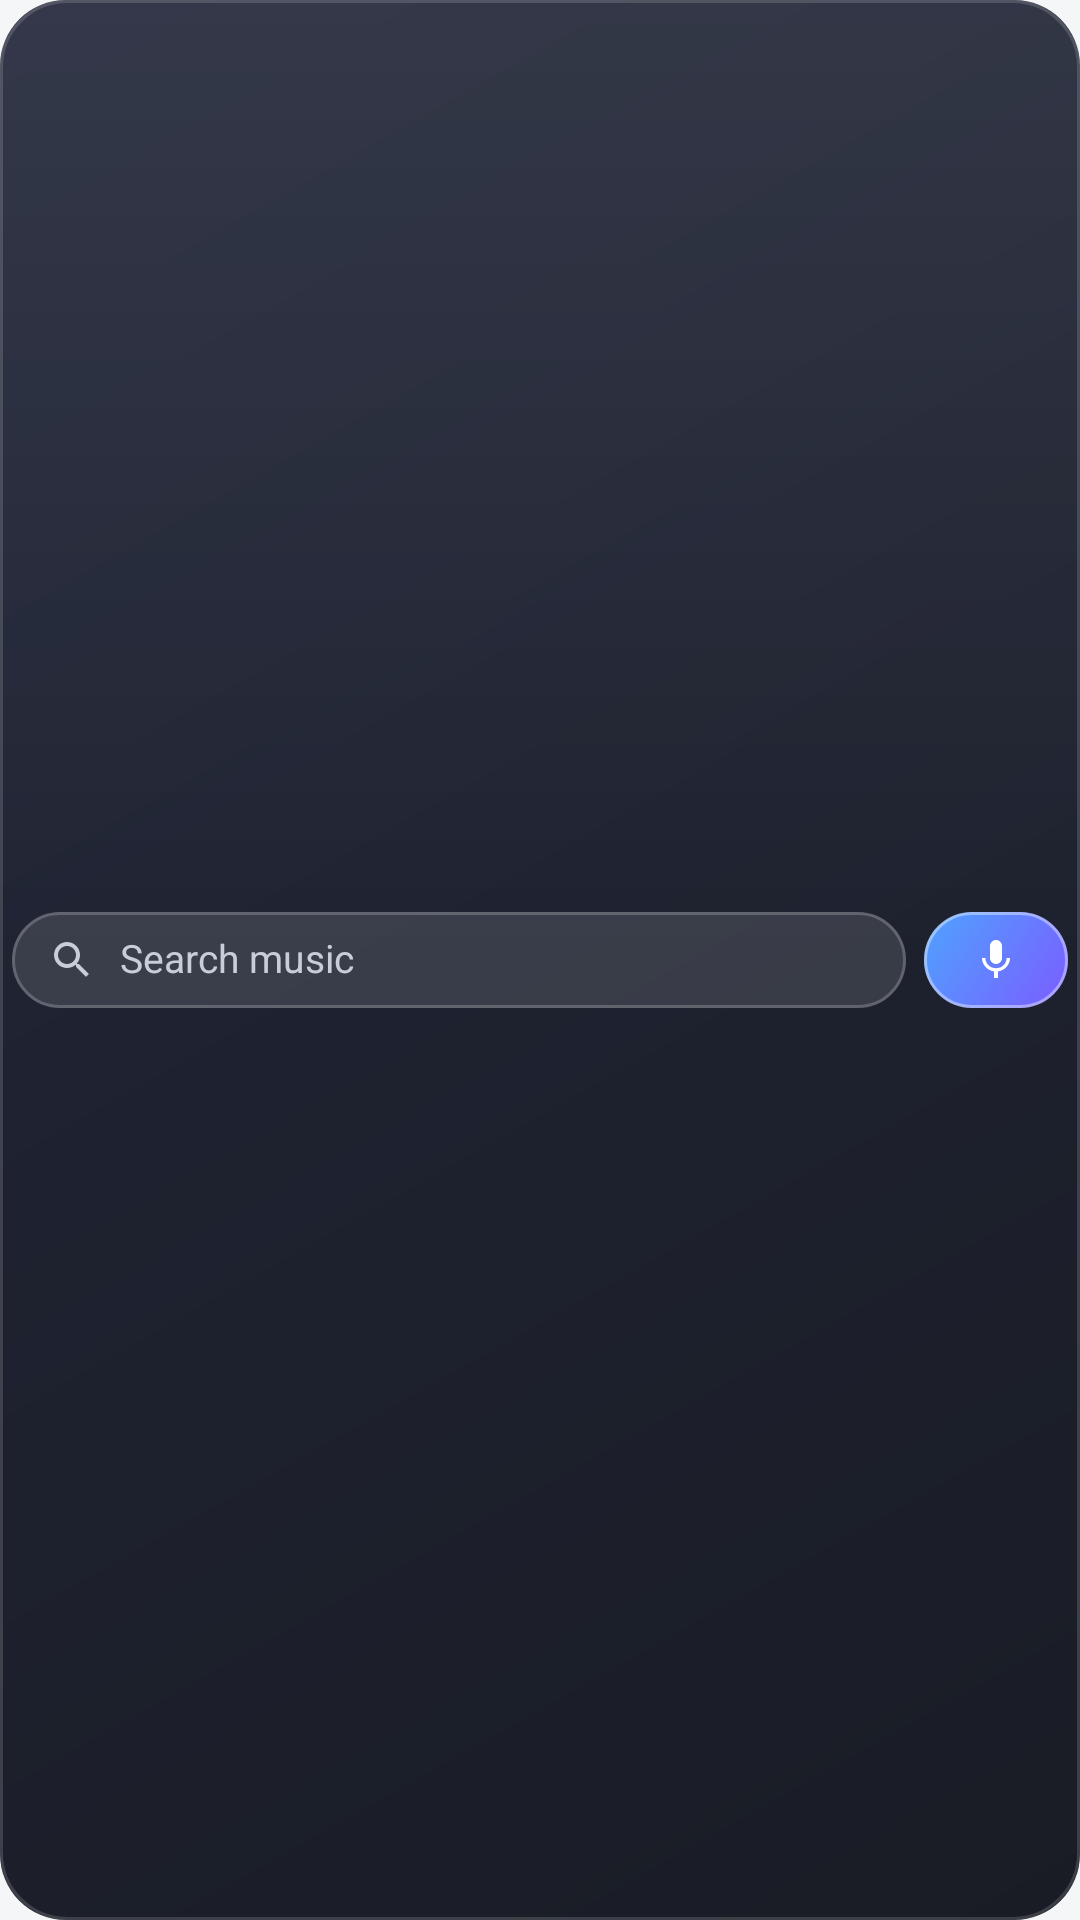

The Android layout XML behind this screen, and the referenced resources:
<!-- AndroidManifest.xml: application theme Theme.FXSoundLite -->
<!-- res/layout/widget_music_search.xml -->
<?xml version="1.0" encoding="utf-8"?>
<LinearLayout xmlns:android="http://schemas.android.com/apk/res/android"
    android:id="@+id/musicSearchRoot"
    android:layout_width="match_parent"
    android:layout_height="match_parent"
    android:orientation="horizontal"
    android:gravity="center_vertical"
    android:background="@drawable/widget_bg"
    android:paddingLeft="4dp"
    android:paddingRight="4dp"
    android:paddingTop="4dp"
    android:paddingBottom="4dp">
    <LinearLayout
        android:id="@+id/musicSearchPill"
        android:layout_width="0dp"
        android:layout_height="32dp"
        android:layout_weight="1"
        android:orientation="horizontal"
        android:gravity="center_vertical"
        android:background="@drawable/widget_search_pill_bg"
        android:paddingLeft="12dp"
        android:paddingRight="8dp"
        android:contentDescription="@string/widget_search_hint">
        <ImageView
            android:layout_width="16dp"
            android:layout_height="16dp"
            android:src="@drawable/ic_widget_search" />
        <TextView
            android:layout_width="0dp"
            android:layout_height="wrap_content"
            android:layout_weight="1"
            android:layout_marginLeft="8dp"
            android:includeFontPadding="false"
            android:text="@string/widget_search_hint"
            android:textColor="#C7CEDA"
            android:textSize="13sp"
            android:maxLines="1"
            android:ellipsize="end" />
    </LinearLayout>
    <ImageView
        android:id="@+id/musicDetectButton"
        android:layout_width="wrap_content"
        android:layout_height="32dp"
        android:layout_marginLeft="6dp"
        android:paddingLeft="12dp"
        android:paddingRight="12dp"
        android:paddingTop="8dp"
        android:paddingBottom="8dp"
        android:src="@drawable/ic_mic"
        android:background="@drawable/widget_detect_bg"
        android:contentDescription="@string/detect_tile" />
</LinearLayout>
<!-- resources referenced by this layout -->
<resources>
  <!-- drawable ic_mic (drawable) -->
  <vector xmlns:android="http://schemas.android.com/apk/res/android"
      android:width="24dp" android:height="24dp" android:viewportWidth="24" android:viewportHeight="24">
      <path android:fillColor="#FFFFFFFF"
          android:pathData="M12,14c1.66,0 3,-1.34 3,-3V5c0,-1.66 -1.34,-3 -3,-3S9,3.34 9,5v6C9,12.66 10.34,14 12,14zM17.3,11c0,3 -2.54,5.1 -5.3,5.1S6.7,14 6.7,11H5c0,3.41 2.72,6.23 6,6.72V21h2v-3.28c3.28,-0.48 6,-3.3 6,-6.72H17.3z" />
  </vector>
  <!-- drawable ic_widget_search (drawable) -->
  <vector xmlns:android="http://schemas.android.com/apk/res/android"
      android:width="24dp" android:height="24dp" android:viewportWidth="24" android:viewportHeight="24">
      <path android:fillColor="#C7CEDA"
          android:pathData="M15.5,14h-0.79l-0.28,-0.27C15.41,12.59 16,11.11 16,9.5 16,5.91 13.09,3 9.5,3S3,5.91 3,9.5 5.91,16 9.5,16c1.61,0 3.09,-0.59 4.23,-1.57l0.27,0.28v0.79l5,4.99L20.49,19l-4.99,-5zM9.5,14C7.01,14 5,11.99 5,9.5S7.01,5 9.5,5 14,7.01 14,9.5 11.99,14 9.5,14z" />
  </vector>
  <!-- drawable widget_bg (drawable) -->
  <?xml version="1.0" encoding="utf-8"?>
  <layer-list xmlns:android="http://schemas.android.com/apk/res/android">
      <item>
          <shape android:shape="rectangle">
              <gradient android:angle="315" android:startColor="#F2171C30" android:endColor="#F20D1019" />
              <corners android:radius="22dp" />
          </shape>
      </item>
      <item>
          <shape android:shape="rectangle">
              <gradient android:angle="270" android:startColor="#14FFFFFF" android:centerColor="#00FFFFFF" android:endColor="#00FFFFFF" />
              <corners android:radius="22dp" />
          </shape>
      </item>
      <item>
          <shape android:shape="rectangle">
              <stroke android:width="1dp" android:color="#26FFFFFF" />
              <corners android:radius="22dp" />
          </shape>
      </item>
  </layer-list>
  <!-- drawable widget_detect_bg (drawable) -->
  <?xml version="1.0" encoding="utf-8"?>
  <layer-list xmlns:android="http://schemas.android.com/apk/res/android">
      <item>
          <shape android:shape="rectangle">
              <gradient android:angle="315" android:startColor="#FF4FA3FF" android:endColor="#FF7B5CFF" />
              <corners android:radius="16dp" />
          </shape>
      </item>
      <item>
          <shape android:shape="rectangle">
              <stroke android:width="1dp" android:color="#66FFFFFF" />
              <corners android:radius="16dp" />
          </shape>
      </item>
  </layer-list>
  <!-- drawable widget_search_pill_bg (drawable) -->
  <?xml version="1.0" encoding="utf-8"?>
  <layer-list xmlns:android="http://schemas.android.com/apk/res/android">
      <item>
          <shape android:shape="rectangle">
              <solid android:color="#1FFFFFFF" />
              <corners android:radius="16dp" />
          </shape>
      </item>
      <item>
          <shape android:shape="rectangle">
              <stroke android:width="1dp" android:color="#33FFFFFF" />
              <corners android:radius="16dp" />
          </shape>
      </item>
  </layer-list>
  <string name="detect_tile">Detect song</string>
  <string name="widget_search_hint">Search music</string>
  <color name="accent_default">#000000</color>
  <color name="light_bg">#F5F6F7</color>
  <color name="light_surface">#FFFFFF</color>
  <color name="light_surface_raised">#E9ECEF</color>
  <color name="light_text_primary">#14171A</color>
  <color name="light_text_secondary">#5B6268</color>
  <color name="light_divider">#DCE0E3</color>
  <color name="light_track_bg">#D6DADE</color>
  <color name="danger">#FF6B6B</color>
  <color name="light_on_accent">#0E1013</color>
</resources>
